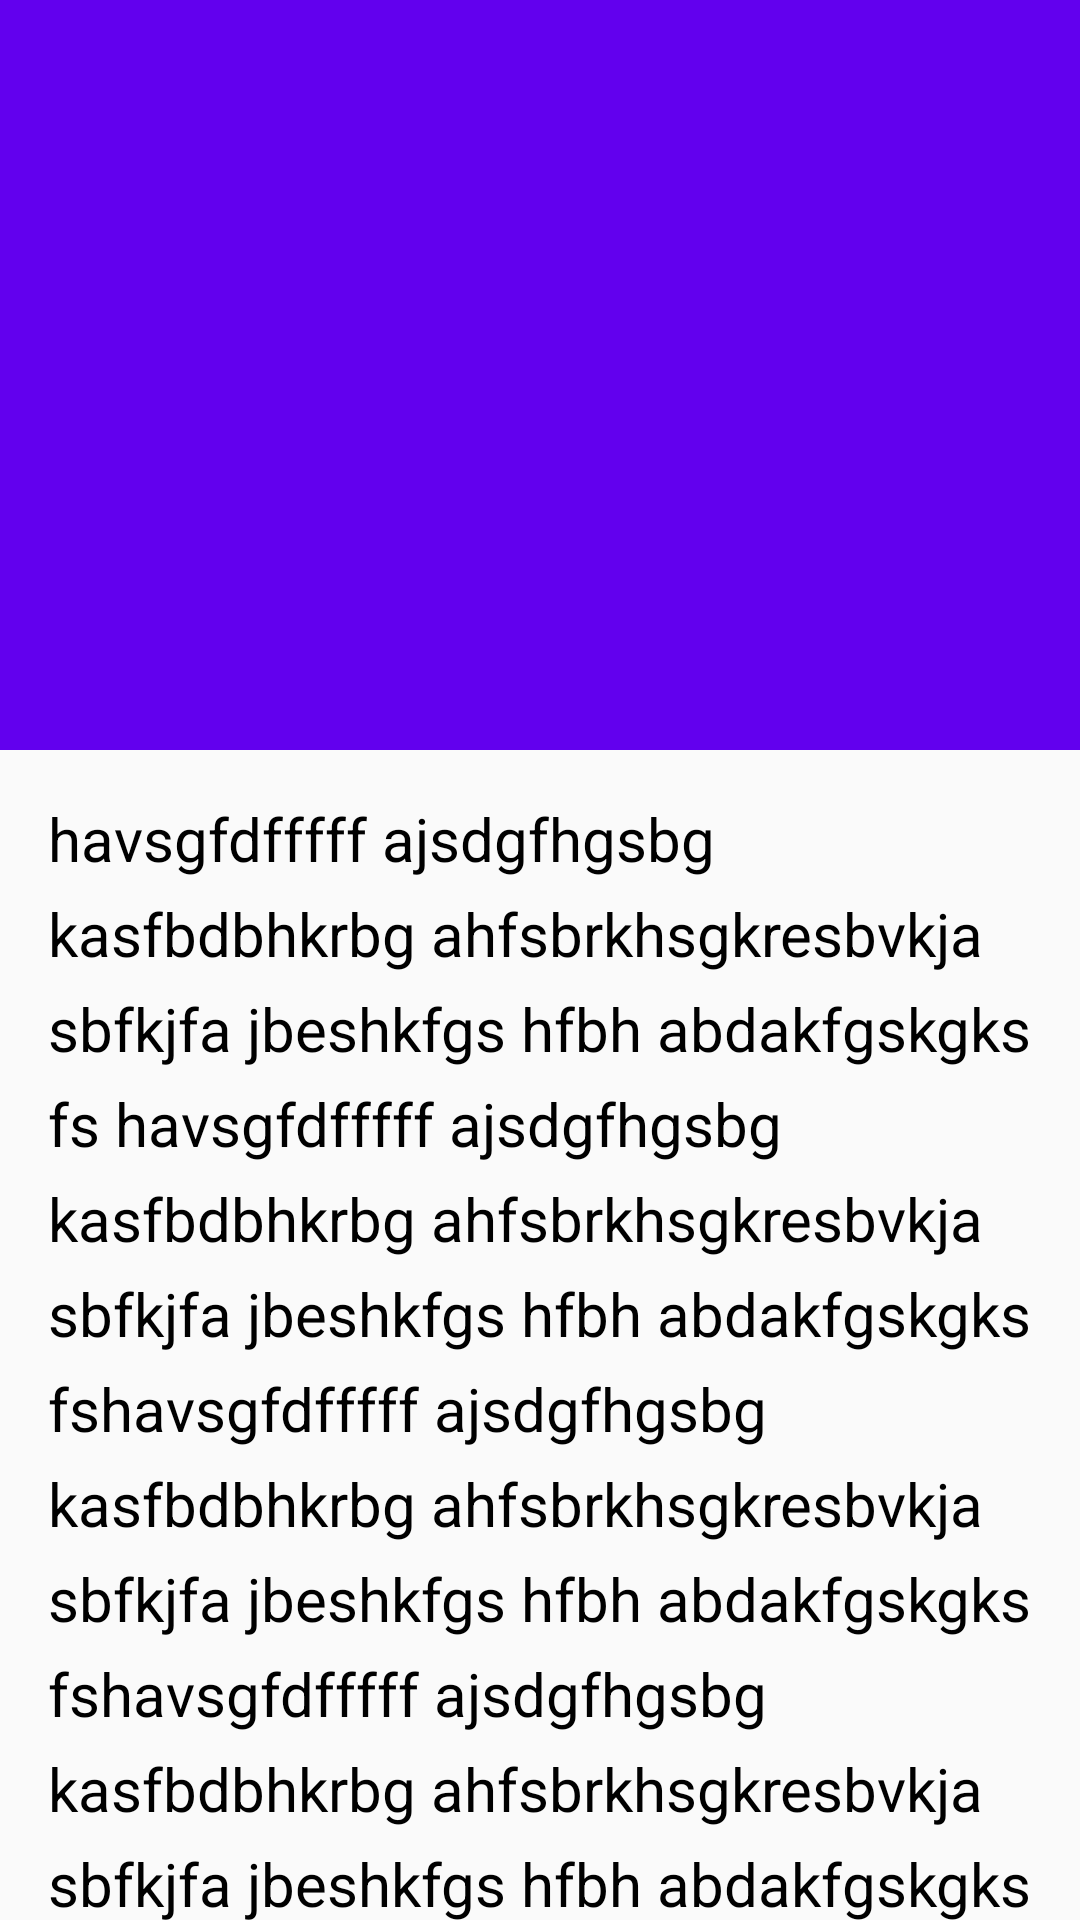

Layout XML and referenced resources for this Android screen:
<!-- AndroidManifest.xml: application theme Theme.CollapsingToolBar -->
<!-- res/layout/activity_main.xml -->
<?xml version="1.0" encoding="utf-8"?>
<androidx.coordinatorlayout.widget.CoordinatorLayout xmlns:android="http://schemas.android.com/apk/res/android"
    xmlns:app="http://schemas.android.com/apk/res-auto"
    xmlns:tools="http://schemas.android.com/tools"
    android:layout_width="match_parent"
    android:layout_height="match_parent"
    tools:context=".MainActivity">

    <com.google.android.material.appbar.AppBarLayout
        android:layout_width="match_parent"
        android:layout_height="wrap_content">

        <com.google.android.material.appbar.CollapsingToolbarLayout
            android:id="@+id/toolbar_collapsing"
            android:layout_width="match_parent"
            android:layout_height="250dp"
            app:contentScrim="@color/teal_200"
            app:expandedTitleTextColor="@android:color/transparent"
            app:collapsedTitleTextColor="@color/black"
            app:layout_scrollFlags="scroll|exitUntilCollapsed"
            app:title="Something">

            <ImageView
                android:layout_width="125dp"
                android:layout_height="125dp"
                android:layout_gravity="center"
                android:scaleType="centerCrop"
                android:src="@drawable/ic_baseline_music_off_24" />

            <androidx.appcompat.widget.Toolbar
                android:layout_width="match_parent"
                android:layout_height="?attr/actionBarSize"
                app:layout_collapseMode="pin" />

        </com.google.android.material.appbar.CollapsingToolbarLayout>

    </com.google.android.material.appbar.AppBarLayout>

    <androidx.core.widget.NestedScrollView
        android:layout_width="match_parent"
        android:layout_height="wrap_content"
        app:layout_behavior="@string/appbar_scrolling_view_behavior">

        <TextView
            android:layout_width="match_parent"
            android:layout_height="wrap_content"
            android:padding="16dp"
            android:lineSpacingExtra="8sp"
            android:textSize="20sp"
            android:textColor="@color/black"
            android:text="@string/context"/>

    </androidx.core.widget.NestedScrollView>

</androidx.coordinatorlayout.widget.CoordinatorLayout>
<!-- resources referenced by this layout -->
<resources>
  <string name="context">havsgfdfffff ajsdgfhgsbg kasfbdbhkrbg ahfsbrkhsgkresbvkja sbfkjfa jbeshkfgs hfbh abdakfgskgks fs havsgfdfffff ajsdgfhgsbg kasfbdbhkrbg ahfsbrkhsgkresbvkja sbfkjfa jbeshkfgs hfbh abdakfgskgks fshavsgfdfffff ajsdgfhgsbg kasfbdbhkrbg ahfsbrkhsgkresbvkja sbfkjfa jbeshkfgs hfbh abdakfgskgks fshavsgfdfffff ajsdgfhgsbg kasfbdbhkrbg ahfsbrkhsgkresbvkja sbfkjfa jbeshkfgs hfbh abdakfgskgks fshavsgfdfffff ajsdgfhgsbg kasfbdbhkrbg ahfsbrkhsgkresbvkja sbfkjfa jbeshkfgs hfbh abdakfgskgks fshavsgfdfffff ajsdgfhgsbg kasfbdbhkrbg ahfsbrkhsgkresbvkja sbfkjfa jbeshkfgs hfbh abdakfgskgks fshavsgfdfffff ajsdgfhgsbg kasfbdbhkrbg ahfsbrkhsgkresbvkja sbfkjfa jbeshkfgs hfbh abdakfgskgks fshavsgfdfffff ajsdgfhgsbg kasfbdbhkrbg ahfsbrkhsgkresbvkja sbfkjfa jbeshkfgs hfbh abdakfgskgks fshavsgfdfffff ajsdgfhgsbg kasfbdbhkrbg ahfsbrkhsgkresbvkja sbfkjfa jbeshkfgs hfbh abdakfgskgks fshavsgfdfffff ajsdgfhgsbg kasfbdbhkrbg ahfsbrkhsgkresbvkja sbfkjfa jbeshkfgs hfbh abdakfgskgks fshavsgfdfffff ajsdgfhgsbg kasfbdbhkrbg ahfsbrkhsgkresbvkja sbfkjfa jbeshkfgs hfbh abdakfgskgks fshavsgfdfffff ajsdgfhgsbg kasfbdbhkrbg ahfsbrkhsgkresbvkja sbfkjfa jbeshkfgs hfbh abdakfgskgks fshavsgfdfffff ajsdgfhgsbg kasfbdbhkrbg ahfsbrkhsgkresbvkja sbfkjfa jbeshkfgs hfbh abdakfgskgks fshavsgfdfffff ajsdgfhgsbg kasfbdbhkrbg ahfsbrkhsgkresbvkja sbfkjfa jbeshkfgs hfbh abdakfgskgks fshavsgfdfffff ajsdgfhgsbg kasfbdbhkrbg ahfsbrkhsgkresbvkja sbfkjfa jbeshkfgs hfbh abdakfgskgks fs</string>
  <style name="Theme.CollapsingToolBar" parent="Theme.AppCompat.Light.NoActionBar">
          
          <item name="colorPrimary">@color/purple_500</item>
          <item name="colorPrimaryVariant">@color/purple_700</item>
          <item name="colorOnPrimary">@color/white</item>
          
          <item name="colorSecondary">@color/teal_200</item>
          <item name="colorSecondaryVariant">@color/teal_700</item>
          <item name="colorOnSecondary">@color/black</item>
          
          <item name="android:statusBarColor" tools:targetApi="l">?attr/colorPrimaryVariant</item>
          
      </style>
  <!-- not gathered from this repository: default colours our renderer supplied (Android Studio template values) -->
  <color name="purple_500">#FF6200EE</color>
  <color name="purple_700">#FF3700B3</color>
  <color name="teal_200">#FF03DAC5</color>
  <color name="teal_700">#FF018786</color>
  <color name="black">#FF000000</color>
  <color name="white">#FFFFFFFF</color>
</resources>
